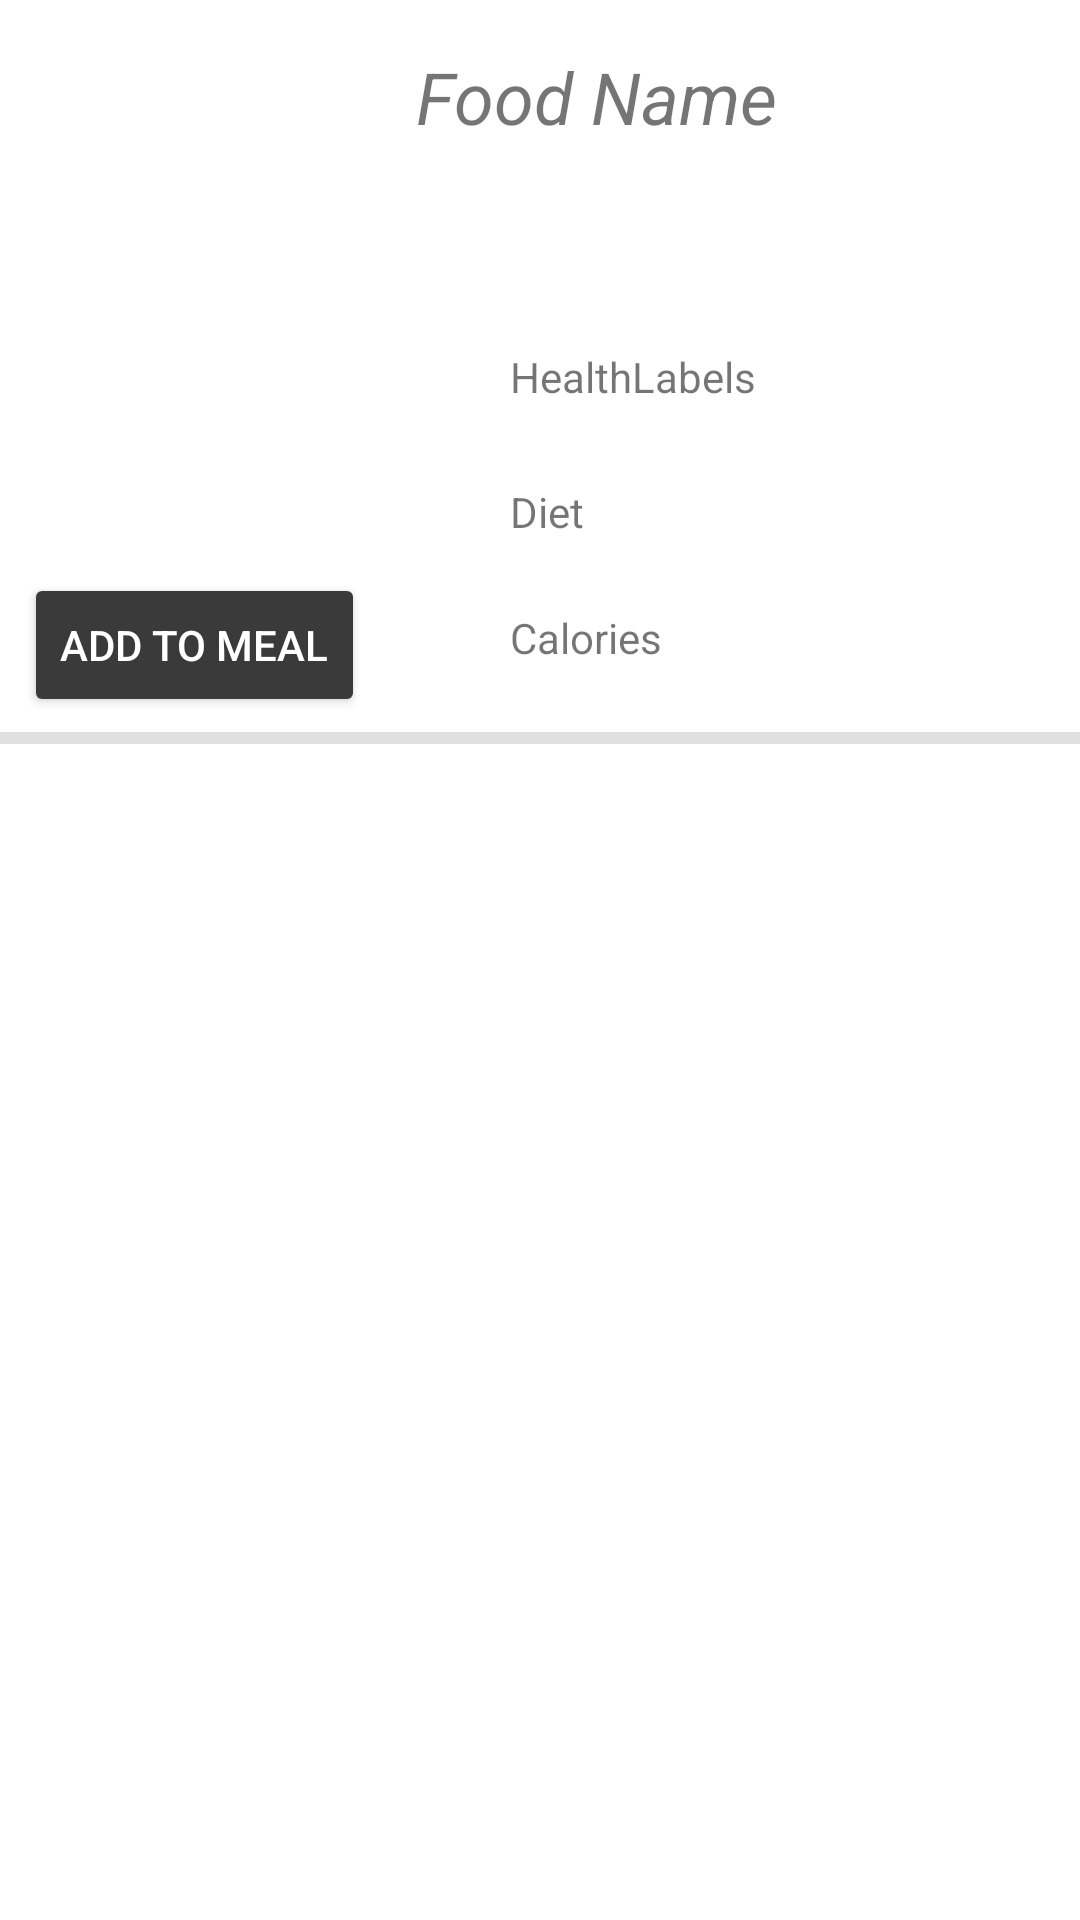

The Android layout XML behind this screen, and the referenced resources:
<!-- AndroidManifest.xml: application theme Theme.EdamamNutrition -->
<!-- res/layout/main_recycler_rows.xml -->
<?xml version="1.0" encoding="utf-8"?>
<androidx.constraintlayout.widget.ConstraintLayout xmlns:android="http://schemas.android.com/apk/res/android"
    xmlns:app="http://schemas.android.com/apk/res-auto"
    xmlns:tools="http://schemas.android.com/tools"
    android:id="@+id/main_recycler_rows"
    android:layout_width="match_parent"
    android:layout_height="wrap_content">


    <ImageButton
        android:id="@+id/main_recycler_favorite"
        android:layout_width="57dp"
        android:layout_height="48dp"
        android:layout_marginEnd="8dp"
        android:background="@null"
        app:layout_constraintBottom_toBottomOf="parent"
        app:layout_constraintEnd_toEndOf="parent"
        app:layout_constraintTop_toBottomOf="@+id/main_recycler_tv_meal"
        tools:ignore="SpeakableTextPresentCheck"
        android:src="@drawable/ic_add_favorites"/>

    <ImageView
        android:id="@+id/main_imageview_recycler"
        android:layout_width="146dp"
        android:layout_height="175dp"
        android:layout_marginStart="8dp"
        android:layout_marginTop="8dp"
        android:adjustViewBounds="true"
        app:layout_constraintStart_toStartOf="parent"
        app:layout_constraintTop_toTopOf="parent"
        tools:srcCompat="@tools:sample/avatars" />

    <Button
        android:id="@+id/main_select_recycler_btn"
        android:layout_width="wrap_content"
        android:layout_height="wrap_content"
        android:layout_marginStart="8dp"
        android:layout_marginTop="8dp"
        android:backgroundTint="@color/dempet_sort"
        android:text="Add To Meal"
        android:textColor="@color/white"
        app:cornerRadius="0dp"
        app:layout_constraintStart_toStartOf="parent"
        app:layout_constraintTop_toBottomOf="@+id/main_imageview_recycler" />

    <TextView
        android:id="@+id/main_recycler_tv"
        android:layout_width="237dp"
        android:layout_height="84dp"
        android:layout_marginStart="16dp"
        android:layout_marginTop="16dp"
        android:layout_marginEnd="16dp"
        android:text="Food Name"
        android:textSize="24dp"
        android:textStyle="italic"
        app:layout_constraintEnd_toEndOf="parent"
        app:layout_constraintStart_toEndOf="@+id/main_imageview_recycler"
        app:layout_constraintTop_toTopOf="parent" />

    <View
        android:id="@+id/divider2"
        android:layout_width="408dp"
        android:layout_height="4dp"
        android:layout_marginTop="16dp"
        android:background="?android:attr/listDivider"
        app:layout_constraintEnd_toEndOf="parent"
        app:layout_constraintStart_toStartOf="parent"
        app:layout_constraintTop_toBottomOf="@+id/main_recycler_tv_calories" />

    <TextView
        android:id="@+id/main_recycler_tv_calories"
        android:layout_width="175dp"
        android:layout_height="25dp"
        android:layout_marginStart="16dp"
        android:layout_marginTop="16dp"
        android:text="Calories"
        app:layout_constraintStart_toEndOf="@+id/main_imageview_recycler"
        app:layout_constraintTop_toBottomOf="@+id/main_recycler_tv_diet" />

    <TextView
        android:id="@+id/main_recycler_tv_diet"
        android:layout_width="175dp"
        android:layout_height="26dp"
        android:layout_marginStart="16dp"
        android:layout_marginTop="16dp"
        android:text="Diet"
        app:layout_constraintStart_toEndOf="@+id/main_imageview_recycler"
        app:layout_constraintTop_toBottomOf="@+id/main_recycler_tv_meal" />

    <TextView
        android:id="@+id/main_recycler_tv_meal"
        android:layout_width="235dp"
        android:layout_height="29dp"
        android:layout_marginStart="16dp"
        android:layout_marginTop="16dp"
        android:text="HealthLabels"
        app:layout_constraintStart_toEndOf="@+id/main_imageview_recycler"
        app:layout_constraintTop_toBottomOf="@+id/main_recycler_tv" />

</androidx.constraintlayout.widget.ConstraintLayout>
<!-- resources referenced by this layout -->
<resources>
  <color name="dempet_sort">#3A3A3A</color>
  <color name="white">#FFFFFFFF</color>
  <style name="Theme.EdamamNutrition" parent="Theme.MaterialComponents.DayNight.DarkActionBar">
          
          <item name="colorPrimary">@color/dempet_sort</item>
          <item name="colorPrimaryVariant">@color/dempet_sort</item>
          <item name="colorOnPrimary">@color/white</item>
          
          <item name="colorSecondary">@color/teal_200</item>
          <item name="colorSecondaryVariant">@color/teal_700</item>
          <item name="colorOnSecondary">@color/black</item>
          
          <item name="android:statusBarColor" tools:targetApi="l">@color/dempet_sort</item>
          
      </style>
  <color name="teal_200">#FF03DAC5</color>
  <color name="teal_700">#FF018786</color>
  <color name="black">#FF000000</color>
</resources>
